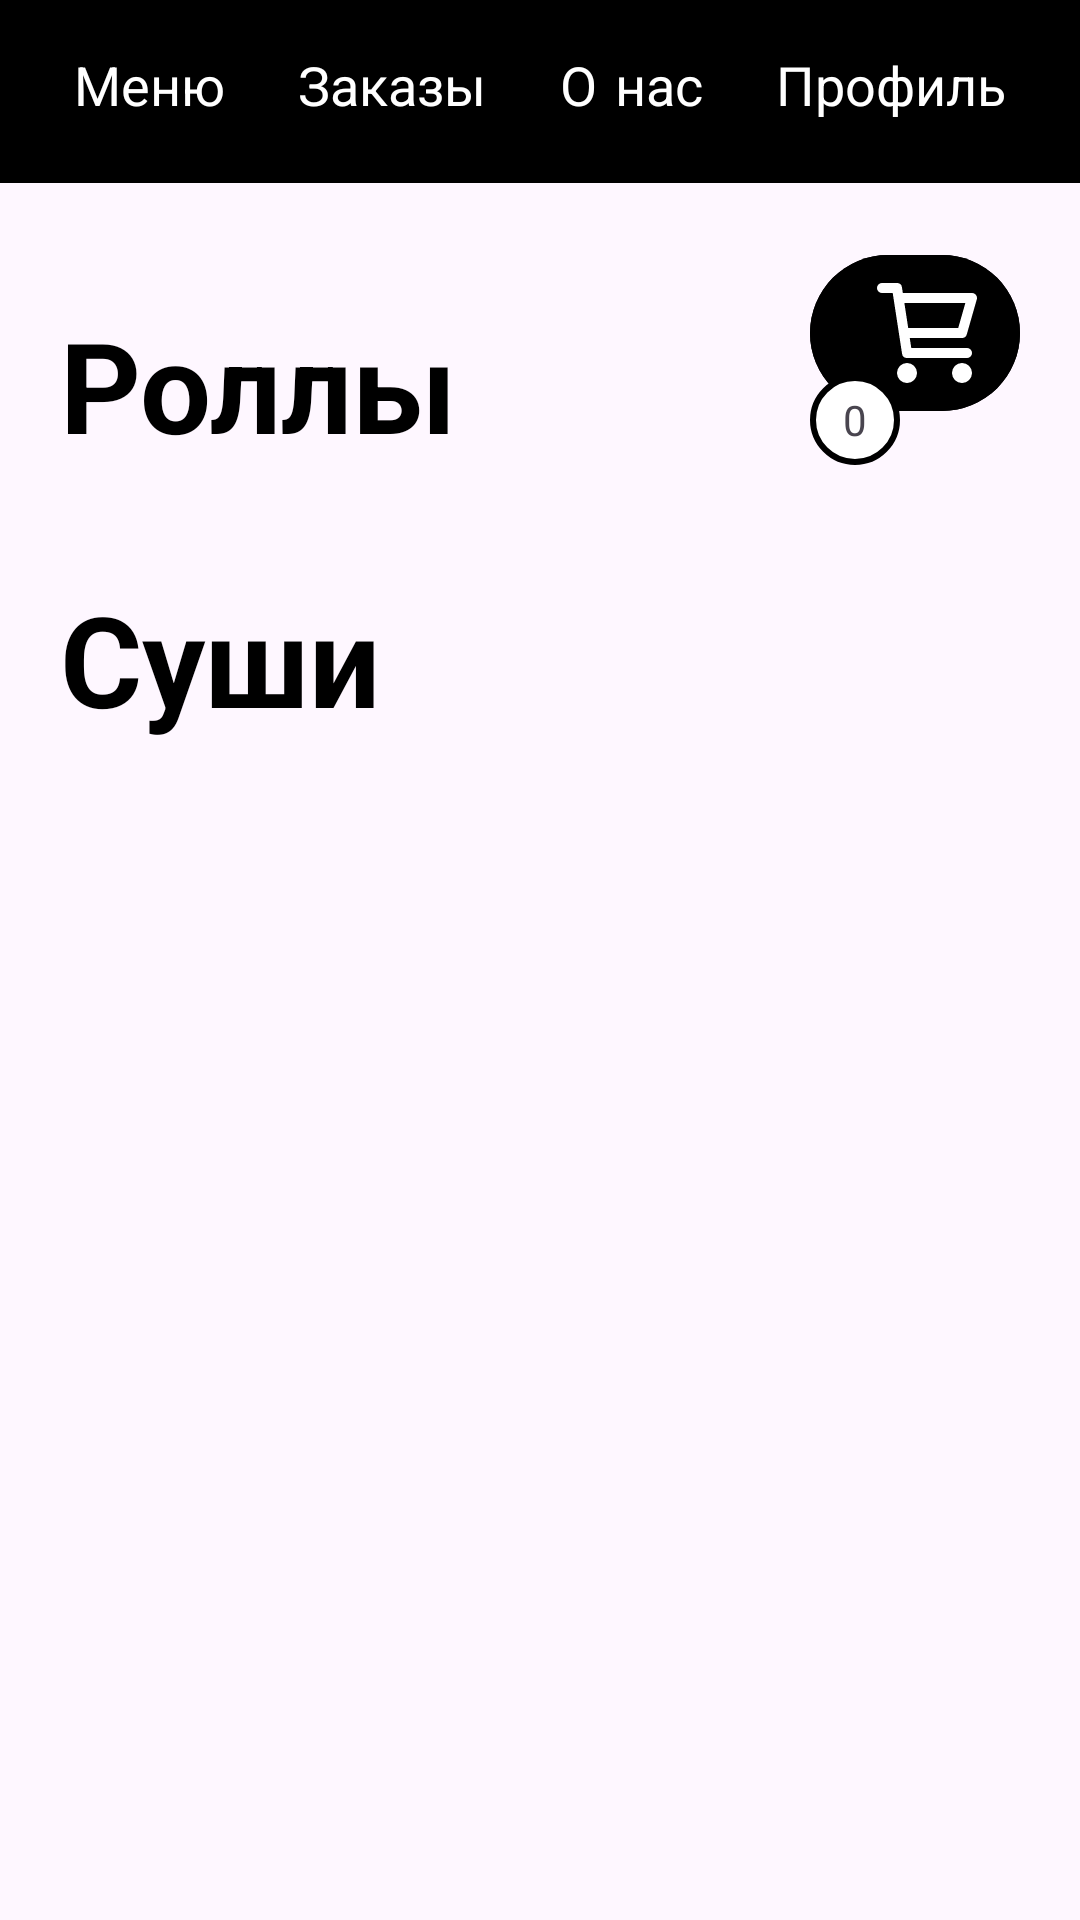

Produce the Android XML layout that renders to this screen, including the resource entries it uses.
<!-- AndroidManifest.xml: application theme Theme.KotlinDiscovering -->
<!-- res/layout/activity_main.xml -->
<?xml version="1.0" encoding="utf-8"?>
<ScrollView xmlns:android="http://schemas.android.com/apk/res/android"
    xmlns:app="http://schemas.android.com/apk/res-auto"
    xmlns:tools="http://schemas.android.com/tools"
    android:layout_width="match_parent"
    android:layout_height="match_parent"
    android:clipToPadding="false"
    android:scrollbarAlwaysDrawHorizontalTrack="false">

    <androidx.constraintlayout.widget.ConstraintLayout
        android:layout_width="match_parent"
        android:layout_height="wrap_content"
        tools:context=".MainActivity">

        <View
            android:id="@+id/view"
            android:layout_width="0dp"
            android:layout_height="0dp"
            android:layout_alignParentTop="true"
            android:background="@color/black"
            app:layout_constraintBottom_toTopOf="@id/guidelineBottom"
            app:layout_constraintEnd_toEndOf="parent"
            app:layout_constraintStart_toStartOf="parent"
            app:layout_constraintTop_toBottomOf="@id/guidelineTop" />

        <TextView
            android:id="@+id/flow1"
            android:layout_width="wrap_content"
            android:layout_height="wrap_content"
            android:layout_marginStart="48dp"
            android:fontFamily="casual"
            android:gravity="center"
            android:text="Меню"
            android:textColor="@color/white"
            android:textSize="18sp" />



        <TextView
            android:id="@+id/flow3"
            android:layout_width="wrap_content"
            android:layout_height="wrap_content"
            android:layout_marginStart="48dp"
            android:fontFamily="casual"
            android:gravity="center"
            android:text="Заказы"
            android:textColor="@color/white"
            android:textSize="18sp"
            tools:ignore="MissingConstraints" />

        <TextView
            android:id="@+id/flow4"
            android:layout_width="wrap_content"
            android:layout_height="wrap_content"
            android:layout_marginStart="48dp"
            android:fontFamily="casual"
            android:gravity="center"
            android:text="О нас"
            android:textColor="@color/white"
            android:textSize="18sp"
            tools:ignore="MissingConstraints" />

        <TextView
            android:id="@+id/flow5"
            android:layout_width="wrap_content"
            android:layout_height="wrap_content"
            android:layout_marginStart="48dp"
            android:fontFamily="casual"
            android:gravity="center"
            android:text="Профиль"
            android:textColor="@color/white"
            android:textSize="18sp"
            tools:ignore="MissingConstraints" />


        <androidx.constraintlayout.widget.Guideline
            android:id="@+id/guidelineTop"
            android:layout_width="wrap_content"
            android:layout_height="wrap_content"
            android:orientation="horizontal"
            app:layout_constraintGuide_begin="0dp" />

        <androidx.constraintlayout.widget.Guideline
            android:id="@+id/guidelineBottom"
            android:layout_width="wrap_content"
            android:layout_height="wrap_content"
            android:orientation="horizontal"
            app:layout_constraintGuide_begin="61dp" />

        <androidx.constraintlayout.helper.widget.Flow
            android:layout_width="match_parent"
            android:layout_height="0dp"
            app:constraint_referenced_ids="flow1, flow3, flow4, flow5"
            app:flow_horizontalStyle="spread"
            app:flow_wrapMode="chain"
            app:layout_constraintStart_toStartOf="parent"
            app:layout_constraintTop_toTopOf="parent"
            app:layout_constraintBottom_toTopOf="@id/guidelineBottom"/>

        <TextView
            android:id="@+id/rolls"
            android:layout_width="wrap_content"
            android:layout_height="wrap_content"
            android:layout_marginStart="20dp"
            android:layout_marginTop="100dp"
            android:text="Роллы"
            android:textColor="@color/black"
            android:textSize="42sp"
            android:textStyle="bold"
            app:layout_constraintStart_toStartOf="parent"
            app:layout_constraintTop_toTopOf="parent" />

        <androidx.recyclerview.widget.RecyclerView
            android:layout_width="wrap_content"
            android:layout_height="match_parent"
            android:id="@+id/recyclerViewRolls"
            android:layout_marginTop="15dp"
            app:layout_constraintTop_toBottomOf="@id/rolls"
            app:layout_constraintEnd_toEndOf="parent"
            app:layout_constraintStart_toStartOf="parent"
            />

        <TextView
            android:id="@+id/sushi"
            android:layout_width="wrap_content"
            android:layout_height="wrap_content"
            android:layout_marginStart="20dp"
            android:layout_marginTop="20dp"
            android:text="Суши"
            android:textColor="@color/black"
            android:textSize="42sp"
            android:textStyle="bold"
            app:layout_constraintStart_toStartOf="parent"
            app:layout_constraintTop_toBottomOf="@id/recyclerViewRolls" />


        <com.google.android.material.button.MaterialButton
            android:id="@+id/cartButton"
            android:layout_width="70dp"
            android:layout_height="60dp"
            android:layout_marginTop="20dp"
            android:layout_marginEnd="20dp"
            android:backgroundTint="@color/black"
            android:visibility="visible"
            app:icon="@drawable/cart_shopping_svgrepo_com"
            app:iconSize="40dp"
            app:iconGravity="textEnd"
            app:layout_constraintEnd_toEndOf="parent"
            app:layout_constraintTop_toBottomOf="@id/guidelineBottom" />

        <TextView
            android:id="@+id/cartValue"
            android:layout_width="30dp"
            android:layout_height="30dp"
            android:layout_marginTop="44dp"
            android:background="@drawable/circle_cart_value"
            app:layout_constraintStart_toStartOf="@+id/cartButton"
            app:layout_constraintTop_toTopOf="@+id/cartButton"
            android:text="0"
            android:gravity="center"
            android:visibility="visible"/>


    </androidx.constraintlayout.widget.ConstraintLayout>

</ScrollView>
<!-- resources referenced by this layout -->
<resources>
  <color name="black">#FF000000</color>
  <color name="white">#FFFFFFFF</color>
  <!-- drawable cart_shopping_svgrepo_com (drawable) -->
  <vector android:height="60dp" android:viewportHeight="24"
      android:viewportWidth="24" android:width="60dp" xmlns:android="http://schemas.android.com/apk/res/android">
      <path android:fillColor="#00000000"
          android:pathData="M6.3,5H21L19,12H7.377M20,16H8L6,3H3M9,20C9,20.552 8.552,21 8,21C7.448,21 7,20.552 7,20C7,19.448 7.448,19 8,19C8.552,19 9,19.448 9,20ZM20,20C20,20.552 19.552,21 19,21C18.448,21 18,20.552 18,20C18,19.448 18.448,19 19,19C19.552,19 20,19.448 20,20Z"
          android:strokeColor="#ffffff" android:strokeLineCap="round"
          android:strokeLineJoin="round" android:strokeWidth="2"/>
  </vector>
  <!-- drawable circle_cart_value (drawable) -->
  <shape xmlns:android="http://schemas.android.com/apk/res/android"
      android:shape="oval">
      <solid android:color="#ffffff"/>
      <stroke
          android:width="2dp"
          android:color="#000000"/>
  </shape>
  <style name="Theme.KotlinDiscovering" parent="Base.Theme.KotlinDiscovering">
          <item name="colorPrimary">@color/darkPink</item>
      </style>
  <style name="Base.Theme.KotlinDiscovering" parent="Theme.Material3.Light.NoActionBar">
  
      </style>
  <color name="darkPink">#AD8989</color>
</resources>
